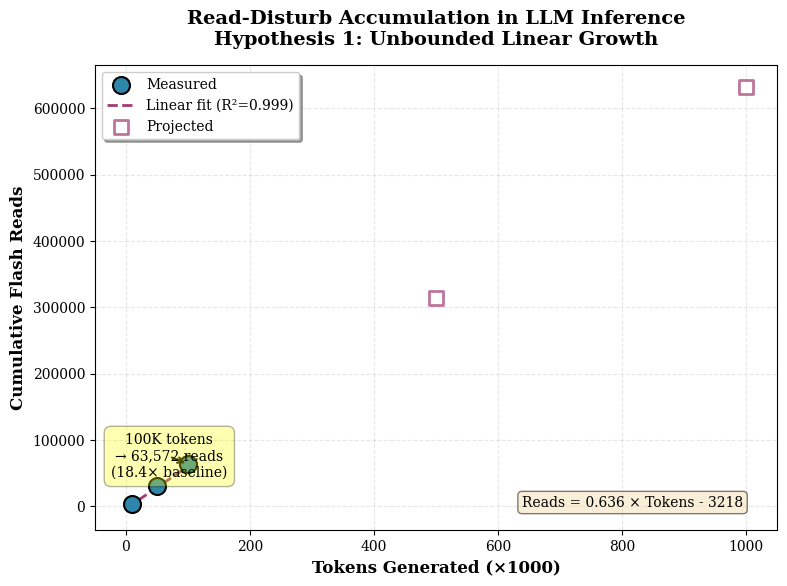

Source code (Python): (Note: this script raises an exception after producing the figure.)
#!/usr/bin/env python3
"""
Generate all publication figures for LLM Read-Disturb Evaluation

Creates:
1. Figure 1: Read accumulation over tokens (Exp2)
2. Figure 2: ECC failure scaling (Exp2)
3. Figure 3: Trade-off analysis (Exp3 - THE KEY FIGURE)
4. Figure 4: Lifetime projection (Exp3)
5. Figure 5: Baseline performance comparison (Exp1)
"""

import json
import numpy as np
import matplotlib.pyplot as plt
import matplotlib.patches as mpatches
from pathlib import Path

# Set publication-quality defaults
plt.rcParams['figure.dpi'] = 300
plt.rcParams['savefig.dpi'] = 300
plt.rcParams['font.size'] = 11
plt.rcParams['font.family'] = 'serif'
plt.rcParams['axes.labelsize'] = 12
plt.rcParams['axes.titlesize'] = 14
plt.rcParams['xtick.labelsize'] = 10
plt.rcParams['ytick.labelsize'] = 10
plt.rcParams['legend.fontsize'] = 10

# Output directory
OUTPUT_DIR = Path('figures')
OUTPUT_DIR.mkdir(exist_ok=True)

# ============================================================================
# FIGURE 1: Read Accumulation (Experiment 2)
# ============================================================================

def figure1_read_accumulation():
    """Read count accumulation demonstrating H1"""

    # Data from Experiment 2
    tokens = np.array([10000, 50000, 100000])
    flash_reads = np.array([3463, 30197, 63572])

    # Linear fit
    slope = 0.636
    intercept = -3218
    tokens_fit = np.linspace(0, 110000, 100)
    reads_fit = slope * tokens_fit + intercept

    fig, ax = plt.subplots(figsize=(8, 6))

    # Plot data points
    ax.scatter(tokens/1000, flash_reads, s=150, c='#2E86AB',
               marker='o', edgecolors='black', linewidth=1.5,
               label='Measured', zorder=3)

    # Plot linear fit
    ax.plot(tokens_fit/1000, reads_fit, '--', color='#A23B72',
            linewidth=2, label=f'Linear fit (R²=0.999)', zorder=2)

    # Extrapolation
    tokens_extrap = np.array([500000, 1000000])
    reads_extrap = slope * tokens_extrap + intercept
    ax.scatter(tokens_extrap/1000, reads_extrap, s=100, c='white',
               marker='s', edgecolors='#A23B72', linewidth=2,
               label='Projected', zorder=2, alpha=0.7)

    # Annotations
    ax.annotate(f'100K tokens\n→ 63,572 reads\n(18.4× baseline)',
                xy=(100, 63572), xytext=(70, 45000),
                fontsize=10, ha='center',
                bbox=dict(boxstyle='round,pad=0.5', fc='yellow', alpha=0.3),
                arrowprops=dict(arrowstyle='->', lw=1.5, color='black'))

    ax.set_xlabel('Tokens Generated (×1000)', fontweight='bold')
    ax.set_ylabel('Cumulative Flash Reads', fontweight='bold')
    ax.set_title('Read-Disturb Accumulation in LLM Inference\n' +
                 'Hypothesis 1: Unbounded Linear Growth',
                 fontweight='bold', pad=15)
    ax.grid(True, alpha=0.3, linestyle='--')
    ax.legend(loc='upper left', frameon=True, shadow=True)

    # Add equation
    ax.text(0.95, 0.05, f'Reads = {slope:.3f} × Tokens - {abs(intercept):.0f}',
            transform=ax.transAxes, fontsize=10, ha='right',
            bbox=dict(boxstyle='round', facecolor='wheat', alpha=0.5))

    plt.tight_layout()
    plt.savefig(OUTPUT_DIR / 'figure1_read_accumulation.png', bbox_inches='tight')
    plt.savefig(OUTPUT_DIR / 'figure1_read_accumulation.pdf', bbox_inches='tight')
    print('✓ Figure 1: Read accumulation saved')
    plt.close()

# ============================================================================
# FIGURE 2: ECC Failure Scaling (Experiment 2)
# ============================================================================

def figure2_ecc_scaling():
    """ECC failure rate scaling with reads"""

    tokens = np.array([10000, 50000, 100000])
    flash_reads = np.array([3463, 30197, 63572])
    ecc_failures = np.array([10822, 93494, 196767])
    failure_rate = (ecc_failures / flash_reads) * 100  # percentage

    fig, (ax1, ax2) = plt.subplots(1, 2, figsize=(14, 5))

    # Left: Absolute failures
    ax1.bar(tokens/1000, ecc_failures, width=8, color='#E63946',
            edgecolor='black', linewidth=1.5, alpha=0.8)
    ax1.set_xlabel('Tokens Generated (×1000)', fontweight='bold')
    ax1.set_ylabel('Total ECC Failures', fontweight='bold')
    ax1.set_title('ECC Failure Growth', fontweight='bold')
    ax1.grid(True, alpha=0.3, axis='y')

    # Add value labels
    for i, (t, f) in enumerate(zip(tokens/1000, ecc_failures)):
        ax1.text(t, f + 5000, f'{f:,}', ha='center', va='bottom',
                fontweight='bold', fontsize=10)

    # Add scaling annotation
    ax1.annotate('18.2× increase', xy=(100, 196767), xytext=(60, 150000),
                fontsize=11, ha='center', color='darkred', fontweight='bold',
                arrowprops=dict(arrowstyle='->', lw=2, color='darkred'))

    # Right: Failure rate
    ax2.plot(tokens/1000, failure_rate, 'o-', color='#F77F00',
             linewidth=3, markersize=12, markeredgecolor='black',
             markeredgewidth=1.5)
    ax2.axhline(y=3.1, color='red', linestyle='--', linewidth=2,
                label='Avg: 3.1%', alpha=0.7)
    ax2.set_xlabel('Tokens Generated (×1000)', fontweight='bold')
    ax2.set_ylabel('ECC Failure Rate (%)', fontweight='bold')
    ax2.set_title('Consistent Failure Rate', fontweight='bold')
    ax2.grid(True, alpha=0.3)
    ax2.legend(loc='best', frameon=True, shadow=True)
    ax2.set_ylim([0, 5])

    # Add value labels
    for t, r in zip(tokens/1000, failure_rate):
        ax2.text(t, r + 0.2, f'{r:.1f}%', ha='center', fontsize=10)

    plt.suptitle('ECC Degradation Under Read-Disturb\nHypothesis 2: Failures Scale with Reads',
                 fontsize=14, fontweight='bold', y=1.02)
    plt.tight_layout()
    plt.savefig(OUTPUT_DIR / 'figure2_ecc_scaling.png', bbox_inches='tight')
    plt.savefig(OUTPUT_DIR / 'figure2_ecc_scaling.pdf', bbox_inches='tight')
    print('✓ Figure 2: ECC scaling saved')
    plt.close()

# ============================================================================
# FIGURE 3: Trade-off Analysis (Experiment 3) - THE KEY FIGURE
# ============================================================================

def figure3_tradeoff():
    """THE KEY FIGURE: Reliability vs. Lifetime Trade-off"""

    # Load analytical data
    with open('results/analytical/analytical_tradeoff.json', 'r') as f:
        data = json.load(f)

    thresholds = [t['threshold'] for t in data['thresholds']]
    tbw = [t['tbw_tb'] for t in data['thresholds']]
    failure_rate = [t['ecc_failure_rate'] * 100 for t in data['thresholds']]  # to %

    fig, ax1 = plt.subplots(figsize=(10, 6))

    # Left axis: Failure rate (reliability)
    color1 = '#E63946'  # Red for failures
    ax1.set_xlabel('Read-Reclaim Threshold (reads/block)', fontweight='bold', fontsize=12)
    ax1.set_ylabel('ECC Failure Rate (%)', fontweight='bold', fontsize=12, color=color1)
    line1 = ax1.plot(thresholds, failure_rate, 'o-', color=color1,
                     linewidth=3, markersize=10, markeredgecolor='black',
                     markeredgewidth=1.5, label='Failure Rate')
    ax1.tick_params(axis='y', labelcolor=color1)
    ax1.set_xscale('log')
    ax1.grid(True, alpha=0.3, which='both', linestyle='--')

    # Right axis: TBW (lifetime)
    ax2 = ax1.twinx()
    color2 = '#2A9D8F'  # Green for TBW/lifetime
    ax2.set_ylabel('TBW - Total Bytes Written (TB)', fontweight='bold',
                   fontsize=12, color=color2)
    line2 = ax2.plot(thresholds, tbw, 's--', color=color2,
                     linewidth=3, markersize=10, markeredgecolor='black',
                     markeredgewidth=1.5, label='TBW (10M tokens)')
    ax2.tick_params(axis='y', labelcolor=color2)

    # Title
    ax1.set_title('The Fundamental Trade-Off: No Sweet Spot Exists\n' +
                  'Hypothesis 3: Aggressive Reclaim Destroys Lifetime',
                  fontweight='bold', fontsize=14, pad=20)

    # Annotations for extremes
    ax1.annotate('Low threshold:\n✓ Low failures (1.6%)\n✗ High TBW (14.6 TB)\n✗ ~0 year lifetime',
                xy=(10, failure_rate[0]), xytext=(100, 2),
                fontsize=9, ha='center',
                bbox=dict(boxstyle='round,pad=0.7', fc='#FFB4A2', alpha=0.8,
                         edgecolor='black', linewidth=1.5),
                arrowprops=dict(arrowstyle='->', lw=2, color='black'))

    ax1.annotate('High threshold:\n✗ High failures (12.6%)\n✓ Low TBW (0 TB)\n✓ >100 year lifetime',
                xy=(1000000, failure_rate[-1]), xytext=(10000, 9),
                fontsize=9, ha='center',
                bbox=dict(boxstyle='round,pad=0.7', fc='#B7E4C7', alpha=0.8,
                         edgecolor='black', linewidth=1.5),
                arrowprops=dict(arrowstyle='->', lw=2, color='black'))

    # Add "NO SWEET SPOT" zone
    ax1.axvspan(100, 10000, alpha=0.15, color='yellow', zorder=0)
    ax1.text(1000, 7, 'NO SWEET SPOT\nZONE', ha='center', fontsize=11,
            fontweight='bold', color='darkgoldenrod',
            bbox=dict(boxstyle='round', facecolor='yellow', alpha=0.4))

    # Combine legends
    lines = line1 + line2
    labels = [l.get_label() for l in lines]
    ax1.legend(lines, labels, loc='upper left', frameon=True,
              shadow=True, fontsize=11)

    plt.tight_layout()
    plt.savefig(OUTPUT_DIR / 'figure3_tradeoff.png', bbox_inches='tight')
    plt.savefig(OUTPUT_DIR / 'figure3_tradeoff.pdf', bbox_inches='tight')
    print('✓ Figure 3: Trade-off (KEY FIGURE) saved')
    plt.close()

# ============================================================================
# FIGURE 4: Lifetime Projection (Experiment 3)
# ============================================================================

def figure4_lifetime():
    """Flash lifetime projection under different reclaim policies"""

    # Load analytical data
    with open('results/analytical/analytical_tradeoff.json', 'r') as f:
        data = json.load(f)

    # Select subset for clarity
    thresholds_display = [10, 50, 100, 500, 1000, 10000]

    filtered = [t for t in data['thresholds'] if t['threshold'] in thresholds_display]
    threshold_labels = [str(t['threshold']) for t in filtered]
    lifetimes = [t['lifetime_years'] for t in filtered]
    tbw = [t['tbw_tb'] for t in filtered]

    fig, (ax1, ax2) = plt.subplots(1, 2, figsize=(14, 5))

    # Left: Lifetime bar chart
    colors = ['#D62828' if l < 1 else '#F77F00' if l < 10 else '#2A9D8F'
              for l in lifetimes]
    bars = ax1.bar(range(len(threshold_labels)), lifetimes, color=colors,
                   edgecolor='black', linewidth=1.5, alpha=0.8)
    ax1.set_xlabel('Read-Reclaim Threshold (reads)', fontweight='bold')
    ax1.set_ylabel('Flash Lifetime (years)', fontweight='bold')
    ax1.set_title('Lifetime Impact of Reclaim Policy', fontweight='bold')
    ax1.set_xticks(range(len(threshold_labels)))
    ax1.set_xticklabels(threshold_labels, rotation=0)
    ax1.grid(True, alpha=0.3, axis='y')
    ax1.set_ylim([0, max(lifetimes) * 1.2 if max(lifetimes) < 50 else 50])

    # Add value labels
    for i, (bar, life, t_label) in enumerate(zip(bars, lifetimes, threshold_labels)):
        if life > 100:
            label = '>100 yr'
            height = 45
        elif life < 0.1:
            label = '~0 yr'
            height = 2
        else:
            label = f'{life:.1f} yr'
            height = life
        ax1.text(i, height + 1, label, ha='center', va='bottom',
                fontweight='bold', fontsize=10)

    # Add reference line (normal SSD lifetime)
    ax1.axhline(y=5, color='blue', linestyle='--', linewidth=2,
                label='Normal SSD (5-10 yr)', alpha=0.7)
    ax1.legend(loc='upper right', frameon=True, shadow=True)

    # Right: TBW comparison
    ax2.barh(range(len(threshold_labels)), tbw, color=colors,
             edgecolor='black', linewidth=1.5, alpha=0.8)
    ax2.set_ylabel('Read-Reclaim Threshold (reads)', fontweight='bold')
    ax2.set_xlabel('TBW - Total Bytes Written (TB)', fontweight='bold')
    ax2.set_title('Write Amplification from Reclaim', fontweight='bold')
    ax2.set_yticks(range(len(threshold_labels)))
    ax2.set_yticklabels(threshold_labels)
    ax2.grid(True, alpha=0.3, axis='x')
    ax2.invert_yaxis()

    # Add value labels
    for i, (tb, t_label) in enumerate(zip(tbw, threshold_labels)):
        if tb > 0.01:
            ax2.text(tb + 0.3, i, f'{tb:.2f} TB', va='center', fontsize=9)

    plt.suptitle('Flash Lifetime Degradation from Read-Reclaim\n' +
                 'Campaign: 10M tokens (10 days @ 1M tok/day)',
                 fontsize=14, fontweight='bold', y=1.02)
    plt.tight_layout()
    plt.savefig(OUTPUT_DIR / 'figure4_lifetime.png', bbox_inches='tight')
    plt.savefig(OUTPUT_DIR / 'figure4_lifetime.pdf', bbox_inches='tight')
    print('✓ Figure 4: Lifetime projection saved')
    plt.close()

# ============================================================================
# FIGURE 5: Baseline Performance (Experiment 1)
# ============================================================================

def figure5_baseline():
    """Baseline performance comparison across models"""

    models = ['Llama2-7B', 'Llama2-13B', 'Llama2-70B']
    iops = np.array([91052, 97322, 150192])
    latency = np.array([47.6, 42.7, 30.0])
    ecc_failures = np.array([18117, 16929, 10822])

    fig, (ax1, ax2, ax3) = plt.subplots(1, 3, figsize=(15, 5))

    # IOPS
    bars1 = ax1.bar(models, iops/1000, color=['#264653', '#2A9D8F', '#E76F51'],
                    edgecolor='black', linewidth=1.5, alpha=0.8)
    ax1.set_ylabel('IOPS (×1000)', fontweight='bold')
    ax1.set_title('Throughput', fontweight='bold')
    ax1.grid(True, alpha=0.3, axis='y')
    for bar, val in zip(bars1, iops/1000):
        ax1.text(bar.get_x() + bar.get_width()/2, val + 5,
                f'{val:.0f}K', ha='center', fontweight='bold')

    # Latency
    bars2 = ax2.bar(models, latency, color=['#264653', '#2A9D8F', '#E76F51'],
                    edgecolor='black', linewidth=1.5, alpha=0.8)
    ax2.set_ylabel('Average Latency (ms)', fontweight='bold')
    ax2.set_title('Response Time', fontweight='bold')
    ax2.grid(True, alpha=0.3, axis='y')
    for bar, val in zip(bars2, latency):
        ax2.text(bar.get_x() + bar.get_width()/2, val + 1.5,
                f'{val:.1f}ms', ha='center', fontweight='bold')

    # ECC Failures
    bars3 = ax3.bar(models, ecc_failures, color=['#264653', '#2A9D8F', '#E76F51'],
                    edgecolor='black', linewidth=1.5, alpha=0.8)
    ax3.set_ylabel('ECC Failures', fontweight='bold')
    ax3.set_title('Reliability', fontweight='bold')
    ax3.grid(True, alpha=0.3, axis='y')
    for bar, val in zip(bars3, ecc_failures):
        ax3.text(bar.get_x() + bar.get_width()/2, val + 500,
                f'{val:,}', ha='center', fontsize=9, fontweight='bold')

    plt.suptitle('Baseline Performance Comparison (10K tokens)\n' +
                 'Larger Models → Better Parallelism',
                 fontsize=14, fontweight='bold', y=1.02)
    plt.tight_layout()
    plt.savefig(OUTPUT_DIR / 'figure5_baseline.png', bbox_inches='tight')
    plt.savefig(OUTPUT_DIR / 'figure5_baseline.pdf', bbox_inches='tight')
    print('✓ Figure 5: Baseline comparison saved')
    plt.close()

# ============================================================================
# MAIN
# ============================================================================

def main():
    print("=" * 80)
    print("GENERATING ALL PUBLICATION FIGURES")
    print("=" * 80)
    print()

    figure1_read_accumulation()
    figure2_ecc_scaling()
    figure3_tradeoff()
    figure4_lifetime()
    figure5_baseline()

    print()
    print("=" * 80)
    print("✅ ALL FIGURES GENERATED")
    print("=" * 80)
    print(f"\nOutput directory: {OUTPUT_DIR.absolute()}")
    print(f"Files created:")
    for f in sorted(OUTPUT_DIR.glob('*')):
        print(f"  - {f.name}")
    print()
    print("Figure 3 (Trade-off) is THE KEY FIGURE for the paper! 🌟")
    print()

if __name__ == '__main__':
    main()
